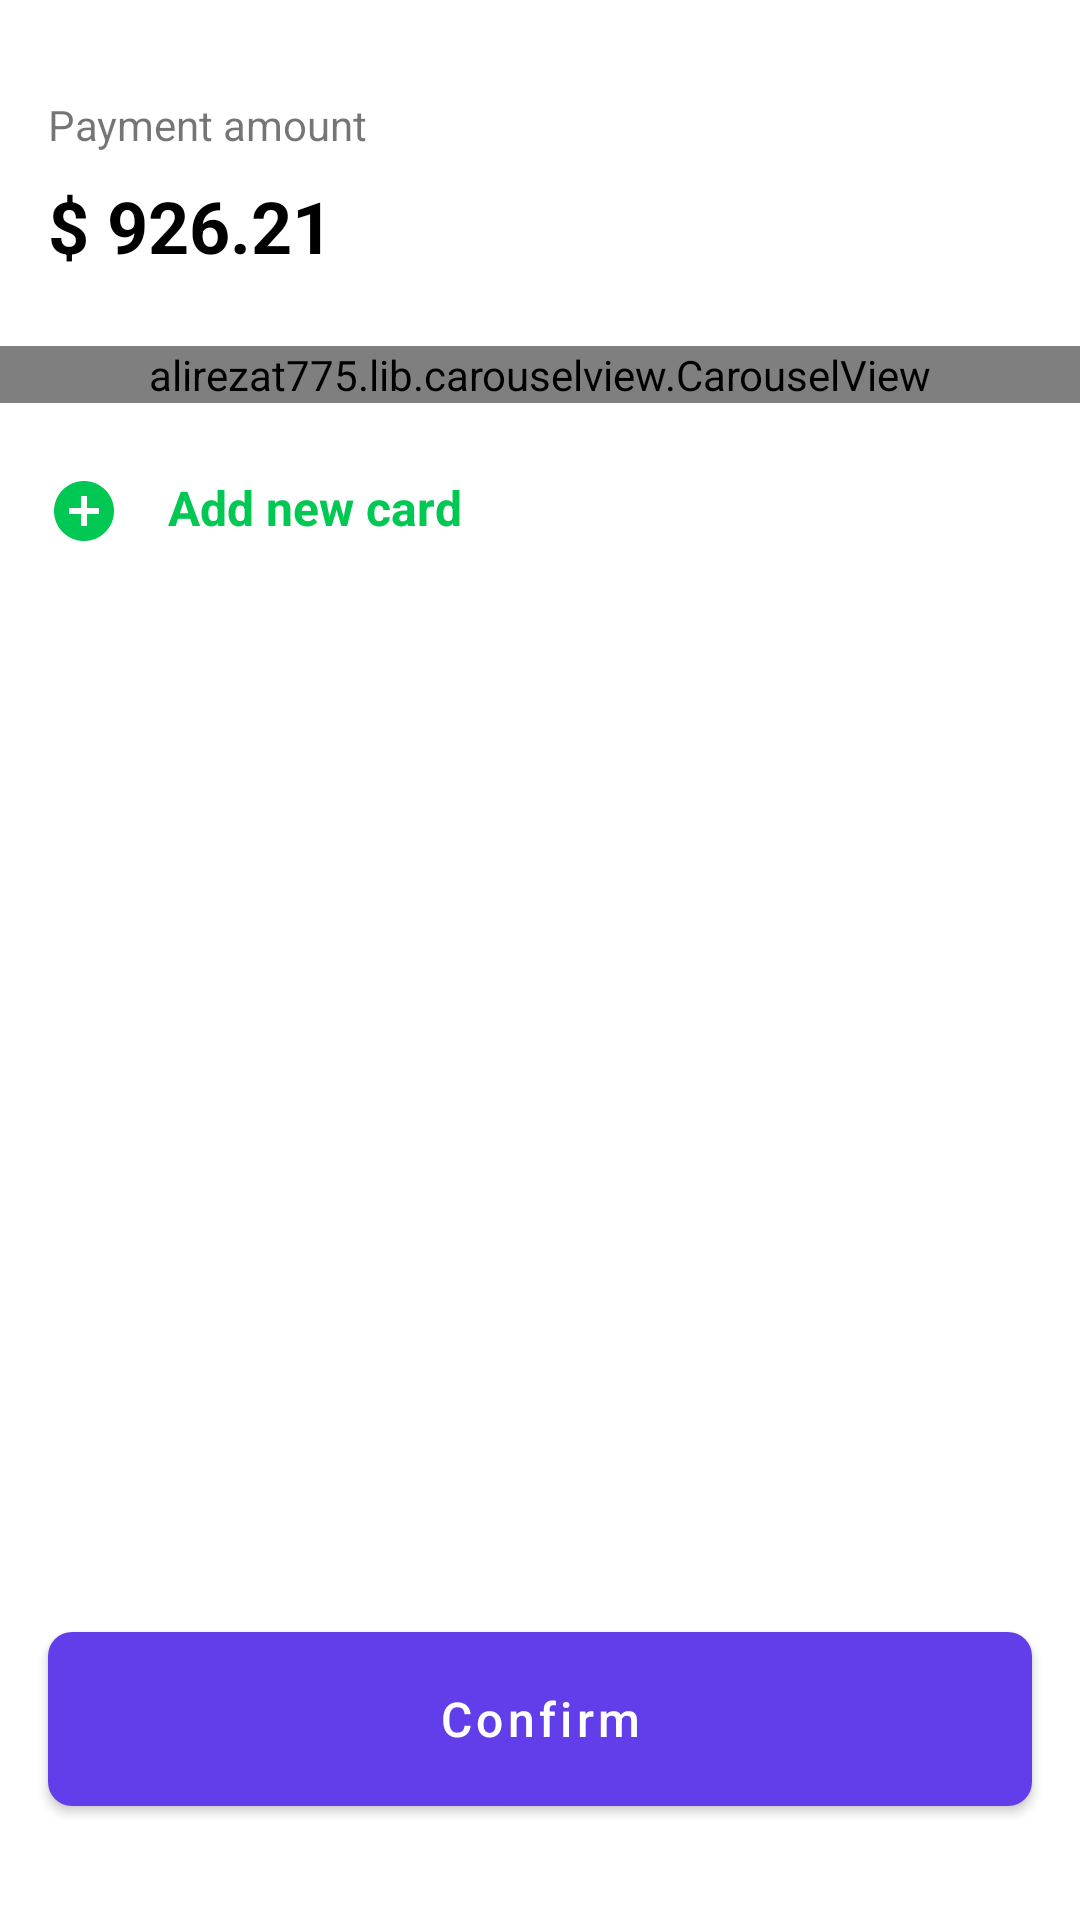

Produce the Android XML layout that renders to this screen, including the resource entries it uses.
<!-- AndroidManifest.xml: activity theme Theme.MovieBookingApp.TransparentStatusBar -->
<!-- res/layout/activity_payment.xml -->
<?xml version="1.0" encoding="utf-8"?>
<RelativeLayout
    xmlns:android="http://schemas.android.com/apk/res/android"
    xmlns:app="http://schemas.android.com/apk/res-auto"
    xmlns:tools="http://schemas.android.com/tools"
    android:layout_width="match_parent"
    android:layout_height="match_parent"
    tools:context=".activities.PaymentActivity">

    <androidx.appcompat.widget.AppCompatImageView
        android:id="@+id/btnBack"
        android:layout_width="wrap_content"
        android:layout_height="wrap_content"
        app:srcCompat="@drawable/ic_baseline_arrow_back_ios_black_24dp"
        android:layout_marginTop="@dimen/margin_medium_2"
        android:layout_marginStart="@dimen/margin_medium_2"/>

    <androidx.appcompat.widget.AppCompatTextView
        android:id="@+id/tvPaymentLabel"
        android:layout_width="wrap_content"
        android:layout_height="wrap_content"
        android:text="@string/lbl_payment_amount"
        android:layout_below="@id/btnBack"
        android:layout_marginStart="@dimen/margin_medium_2"
        android:layout_marginTop="@dimen/margin_medium_2"/>

    <androidx.appcompat.widget.AppCompatTextView
        android:id="@+id/tvTotal"
        android:layout_width="wrap_content"
        android:layout_height="wrap_content"
        android:text="$ 926.21"
        android:layout_below="@id/tvPaymentLabel"
        android:textSize="@dimen/text_heading_1x"
        android:textColor="@color/black"
        android:textStyle="bold"
        android:layout_marginStart="@dimen/margin_medium_2"
        android:layout_marginTop="@dimen/margin_medium"/>

    <alirezat775.lib.carouselview.CarouselView
        android:id="@+id/cardCarousel"
        android:layout_width="match_parent"
        android:layout_height="wrap_content"
        android:layout_below="@id/tvTotal"
        android:layout_marginTop="@dimen/margin_large"/>

    <androidx.appcompat.widget.AppCompatTextView
        android:id="@+id/btnAddNewCard"
        android:layout_width="match_parent"
        android:layout_height="wrap_content"
        android:text="@string/btn_add_new_card"
        android:textSize="@dimen/text_regular_2x"
        android:textColor="@color/md_green_A700"
        android:textStyle="bold"
        android:clickable="true"
        android:drawableStart="@drawable/ic_baseline_add_circle_green_24dp"
        android:drawablePadding="@dimen/margin_medium_2"
        android:layout_below="@id/cardCarousel"
        android:layout_marginTop="@dimen/margin_large"
        android:layout_marginStart="@dimen/margin_medium_2"/>

    <com.google.android.material.button.MaterialButton
        android:id="@+id/btnPay"
        android:layout_width="match_parent"
        android:layout_height="@dimen/height_btn_start"
        android:text="@string/btn_confirm"
        android:textAllCaps="false"
        android:textSize="@dimen/text_regular_2x"
        app:cornerRadius="@dimen/margin_medium"
        app:elevation="@dimen/margin_medium_2"
        android:layout_marginHorizontal="@dimen/margin_medium_2"
        android:layout_marginBottom="@dimen/margin_xlarge"
        android:layout_alignParentBottom="true"/>

</RelativeLayout>
<!-- resources referenced by this layout -->
<resources>
  <color name="black">#FF000000</color>
  <color name="md_green_A700">#00C853</color>
  <dimen name="height_btn_start">70dp</dimen>
  <dimen name="margin_large">24dp</dimen>
  <dimen name="margin_medium">8dp</dimen>
  <dimen name="margin_medium_2">16dp</dimen>
  <dimen name="margin_xlarge">32dp</dimen>
  <dimen name="text_heading_1x">24sp</dimen>
  <dimen name="text_regular_2x">16sp</dimen>
  <!-- drawable ic_baseline_add_circle_green_24dp (drawable) -->
  <vector android:height="24dp" android:tint="#00C853"
      android:viewportHeight="24" android:viewportWidth="24"
      android:width="24dp" xmlns:android="http://schemas.android.com/apk/res/android">
      <path android:fillColor="@android:color/white" android:pathData="M12,2C6.48,2 2,6.48 2,12s4.48,10 10,10 10,-4.48 10,-10S17.52,2 12,2zM17,13h-4v4h-2v-4L7,13v-2h4L11,7h2v4h4v2z"/>
  </vector>
  <string name="btn_add_new_card">Add new card</string>
  <string name="btn_confirm">Confirm</string>
  <string name="lbl_payment_amount">Payment amount</string>
  <style name="Theme.MovieBookingApp.TransparentStatusBar" parent="Theme.MovieBookingApp">
          <item name="android:fitsSystemWindows">true</item>
          <item name="android:statusBarColor">@android:color/transparent</item>
          <item name="android:windowLightStatusBar">true</item>
      </style>
  <style name="Theme.MovieBookingApp" parent="Theme.MaterialComponents.DayNight.NoActionBar">
          
          <item name="colorPrimary">@color/colorPrimary</item>
          <item name="colorAccent">@color/colorAccent</item>
  
          
          <item name="android:statusBarColor" tools:targetApi="l">?attr/colorPrimary</item>
      </style>
  <color name="colorPrimary">#623eea</color>
  <color name="colorAccent">#4de1c0</color>
</resources>
